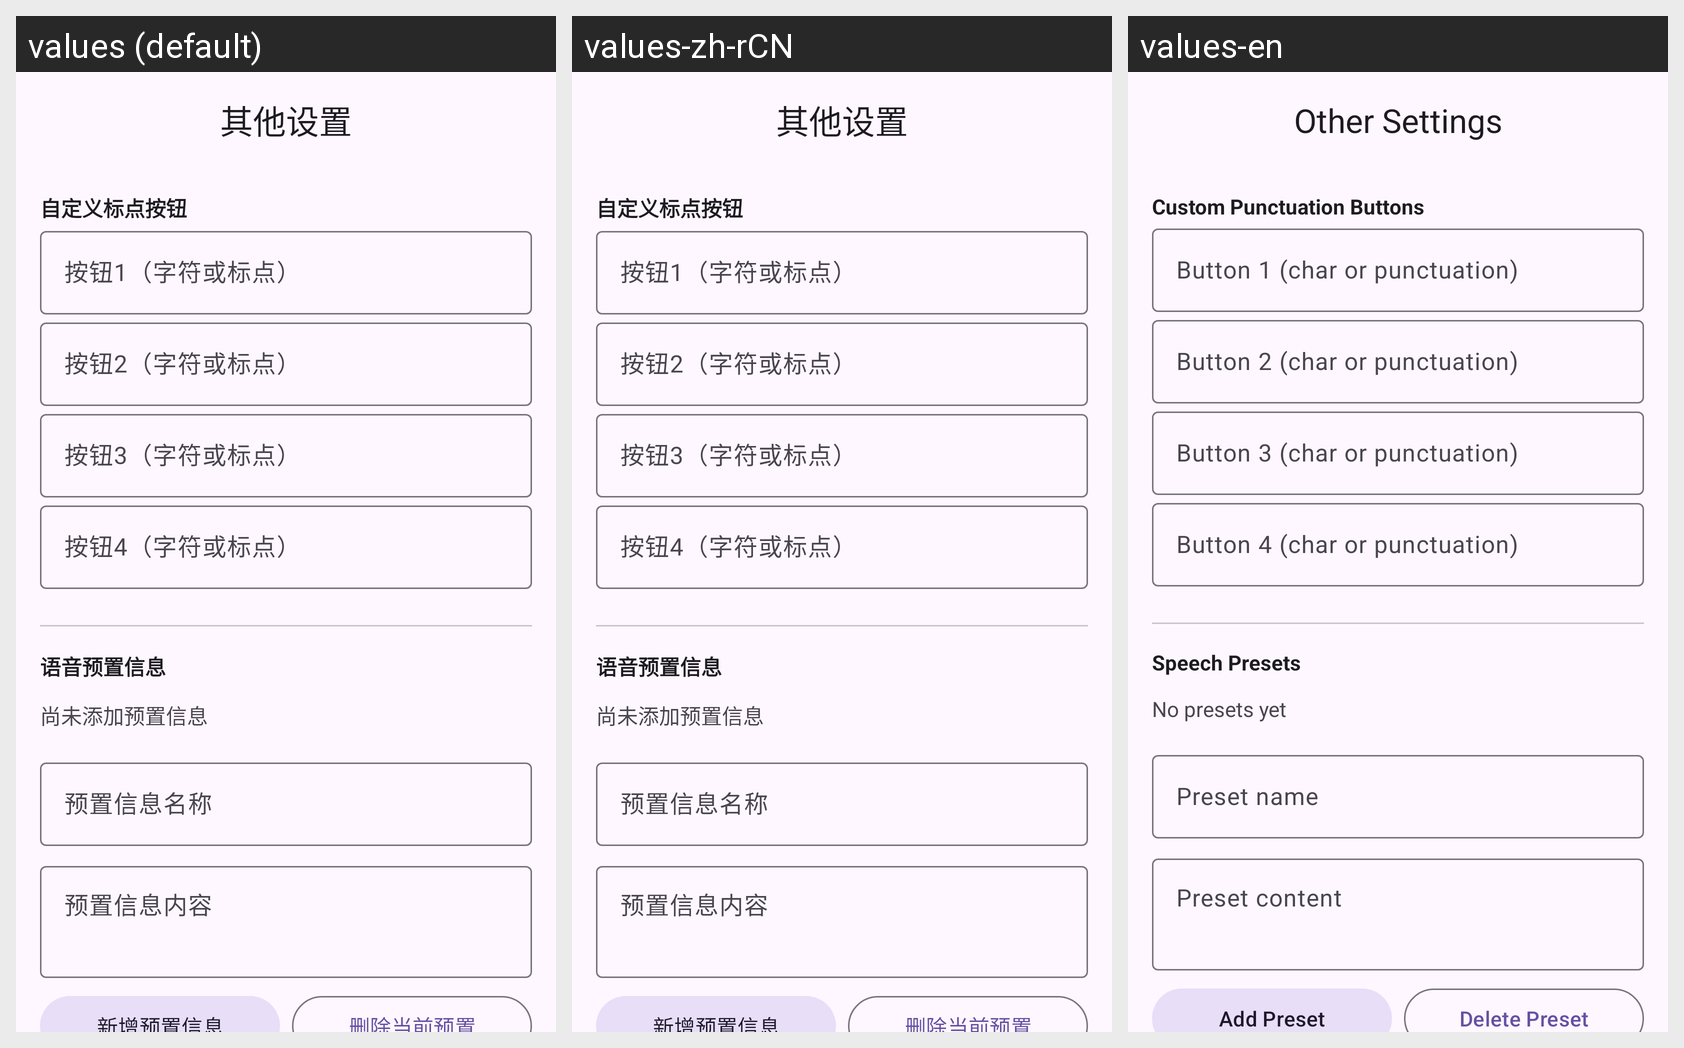

The same Android screen rendered under several of its app's locales, left to right. List the strings drawn on it with the default value and each locale's translation.
Android screen res/layout/activity_other_settings.xml rendered under 3 locales, left to right: values (default), values-zh-rCN, values-en. Device: Nexus 5 (rendered at 1080×1920; each locale shown at half size, 540×960, under a caption strip naming it); theme Theme.ASRKeyboard.
Strings drawn on this screen, with the default value and each locale's value (text and hints the layout hard-codes, and strings that could not be matched under every locale, appear in the picture but are not listed):

title_other_settings
  values: 其他设置
  values-zh-rCN: 其他设置
  values-en: Other Settings

custom_punct_section_title
  values: 自定义标点按钮
  values-zh-rCN: 自定义标点按钮
  values-en: Custom Punctuation Buttons

label_custom_punct_1
  values: 按钮1（字符或标点）
  values-zh-rCN: 按钮1（字符或标点）
  values-en: Button 1 (char or punctuation)

label_custom_punct_2
  values: 按钮2（字符或标点）
  values-zh-rCN: 按钮2（字符或标点）
  values-en: Button 2 (char or punctuation)

label_custom_punct_3
  values: 按钮3（字符或标点）
  values-zh-rCN: 按钮3（字符或标点）
  values-en: Button 3 (char or punctuation)

label_custom_punct_4
  values: 按钮4（字符或标点）
  values-zh-rCN: 按钮4（字符或标点）
  values-en: Button 4 (char or punctuation)

label_speech_preset_section
  values: 语音预置信息
  values-zh-rCN: 语音预置信息
  values-en: Speech Presets

speech_preset_empty_placeholder
  values: 尚未添加预置信息
  values-zh-rCN: 尚未添加预置信息
  values-en: No presets yet

hint_speech_preset_name
  values: 预置信息名称
  values-zh-rCN: 预置信息名称
  values-en: Preset name

hint_speech_preset_content
  values: 预置信息内容
  values-zh-rCN: 预置信息内容
  values-en: Preset content

btn_speech_preset_add
  values: 新增预置信息
  values-zh-rCN: 新增预置信息
  values-en: Add Preset

btn_speech_preset_delete
  values: 删除当前预置
  values-zh-rCN: 删除当前预置
  values-en: Delete Preset
